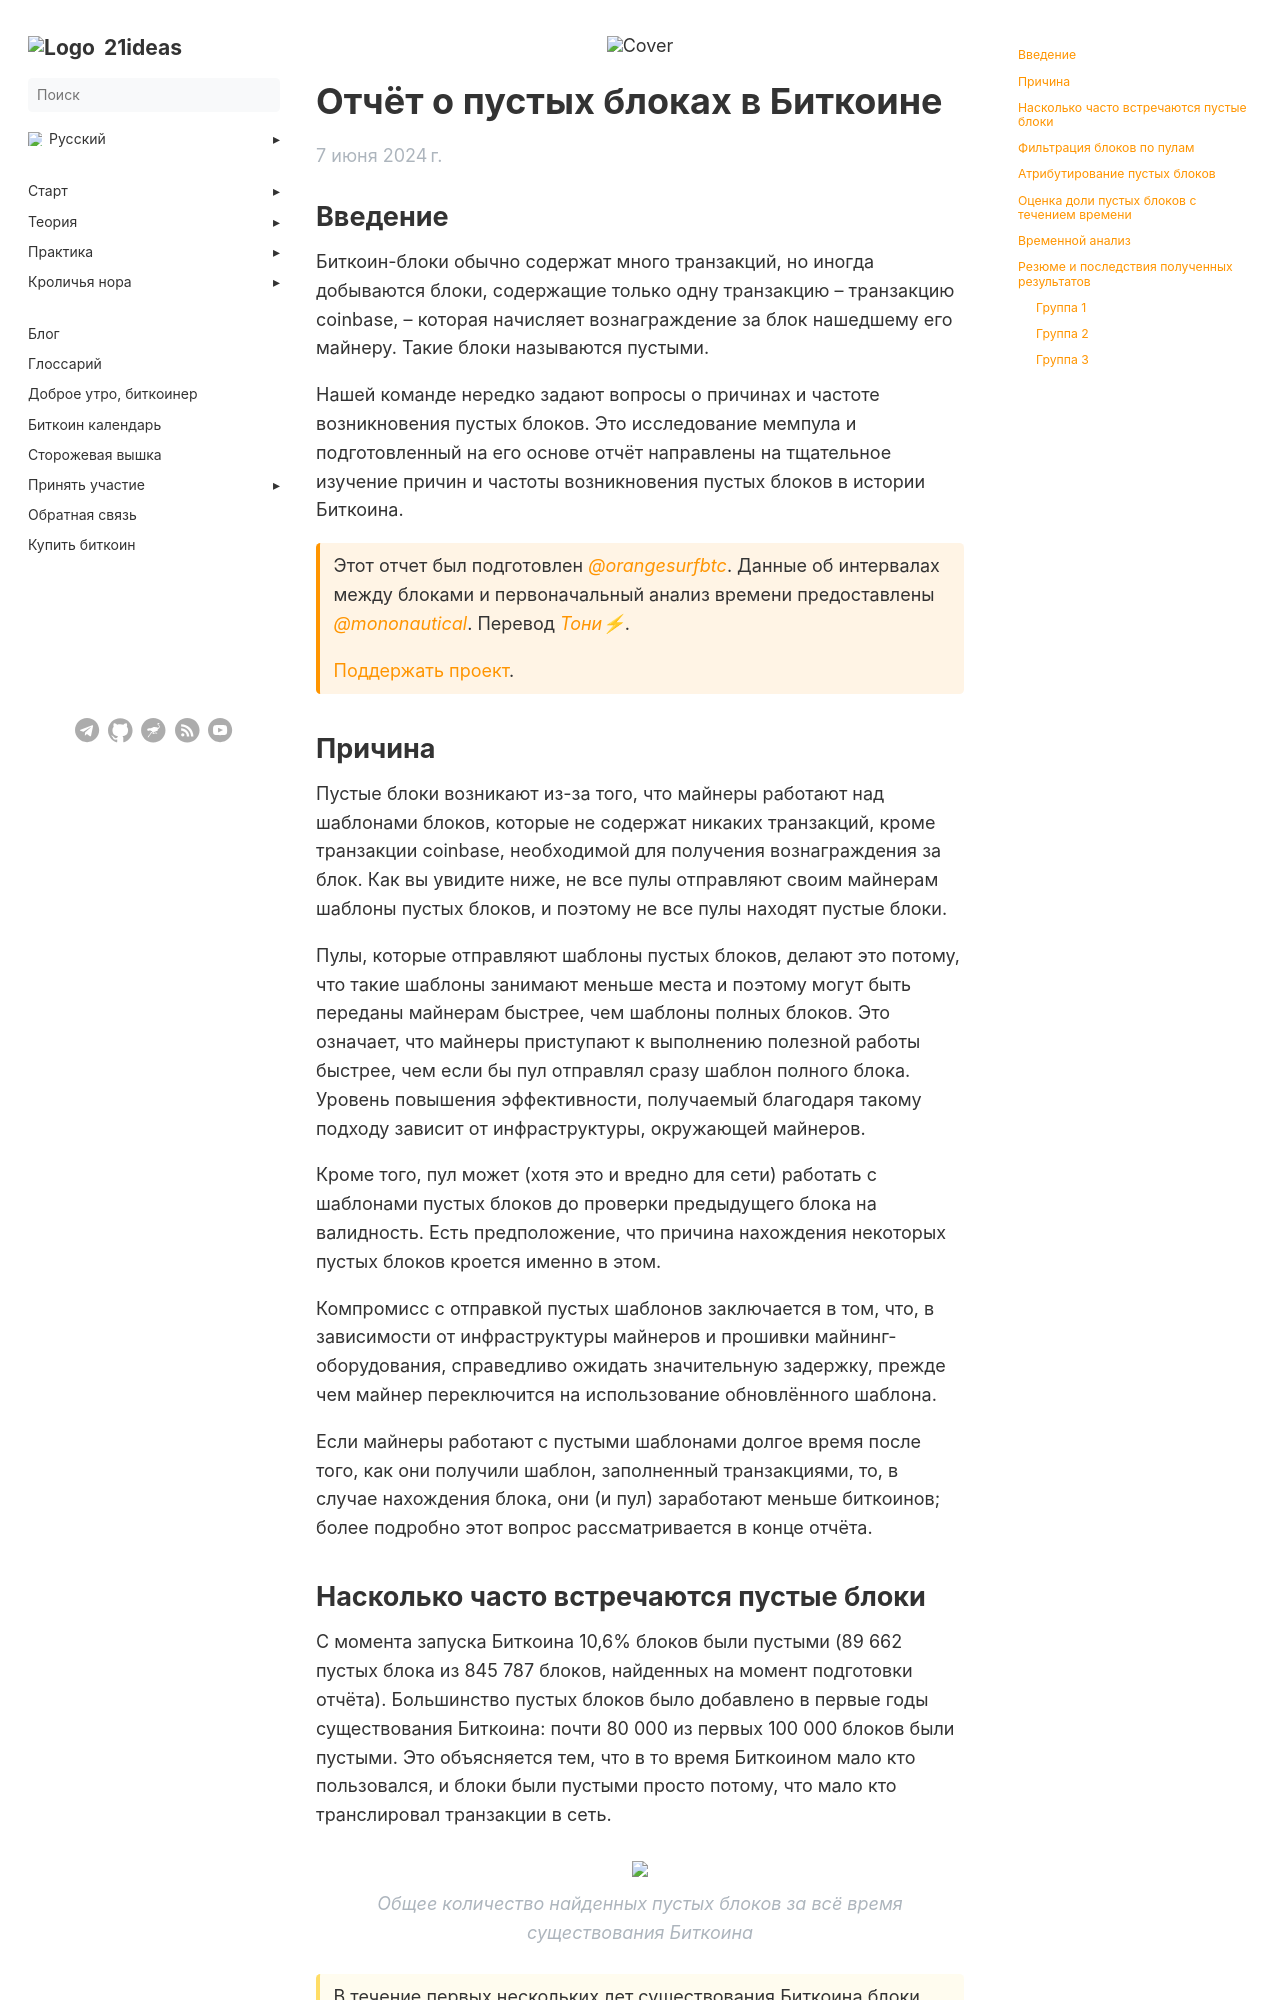

repository: 21ideas-org/21ideas.org · page: posts/empty-blocks/index.html · generator: jekyll

---
author: "Тони"
date: 2024-06-07
list_description: "Это исследование мемпула и подготовленный на его основе отчёт направлены на тщательное изучение причин и частоты возникновения пустых блоков в Биткоине."
menu:
 main:
   parent: blog
next: /blog/
prev: /posts/sbf25
title: "Пустые блоки в Биткоине"
h1: "Отчёт о пустых блоках в Биткоине"
cover: /img/blog/blocks/cover.webp
description: "Это исследование мемпула и подготовленный на его основе отчёт направлены на тщательное изучение причин и частоты возникновения пустых блоков в Биткоине."
bookToc: true
weight: 10
---

## Введение

Биткоин-блоки обычно содержат много транзакций, но иногда добываются блоки, содержащие только одну транзакцию – транзакцию coinbase, – которая начисляет вознаграждение за блок нашедшему его майнеру. Такие блоки называются пустыми.

Нашей команде нередко задают вопросы о причинах и частоте возникновения пустых блоков. Это исследование мемпула и подготовленный на его основе отчёт направлены на тщательное изучение причин и частоты возникновения пустых блоков в истории Биткоина.

{{< hint btc >}}
Этот отчет был подготовлен _[@orangesurfbtc](https://x.com/@orangesurfbtc)_. Данные об интервалах между блоками и первоначальный анализ времени предоставлены _[@mononautical](https://x.com/mononautical)_. Перевод _[Тони⚡](https://njump.me/npub10awzknjg5r5lajnr53438ndcyjylgqsrnrtq5grs495v42qc6awsj45ys7)_.

[Поддержать проект](/contribute/).
{{< /hint >}}

## Причина

Пустые блоки возникают из-за того, что майнеры работают над шаблонами блоков, которые не содержат никаких транзакций, кроме транзакции coinbase, необходимой для получения вознаграждения за блок. Как вы увидите ниже, не все пулы отправляют своим майнерам шаблоны пустых блоков, и поэтому не все пулы находят пустые блоки.

Пулы, которые отправляют шаблоны пустых блоков, делают это потому, что такие шаблоны занимают меньше места и поэтому могут быть переданы майнерам быстрее, чем шаблоны полных блоков. Это означает, что майнеры приступают к выполнению полезной работы быстрее, чем если бы пул отправлял сразу шаблон полного блока. Уровень повышения эффективности, получаемый благодаря такому подходу зависит от инфраструктуры, окружающей майнеров.

Кроме того, пул может (хотя это и вредно для сети) работать с шаблонами пустых блоков до проверки предыдущего блока на валидность. Есть предположение, что причина нахождения некоторых пустых блоков кроется именно в этом.

Компромисс с отправкой пустых шаблонов заключается в том, что, в зависимости от инфраструктуры майнеров и прошивки майнинг-оборудования, справедливо ожидать значительную задержку, прежде чем майнер переключится на использование обновлённого шаблона.

Если майнеры работают с пустыми шаблонами долгое время после того, как они получили шаблон, заполненный транзакциями, то, в случае нахождения блока, они (и пул) заработают меньше биткоинов; более подробно этот вопрос рассматривается в конце отчёта.
